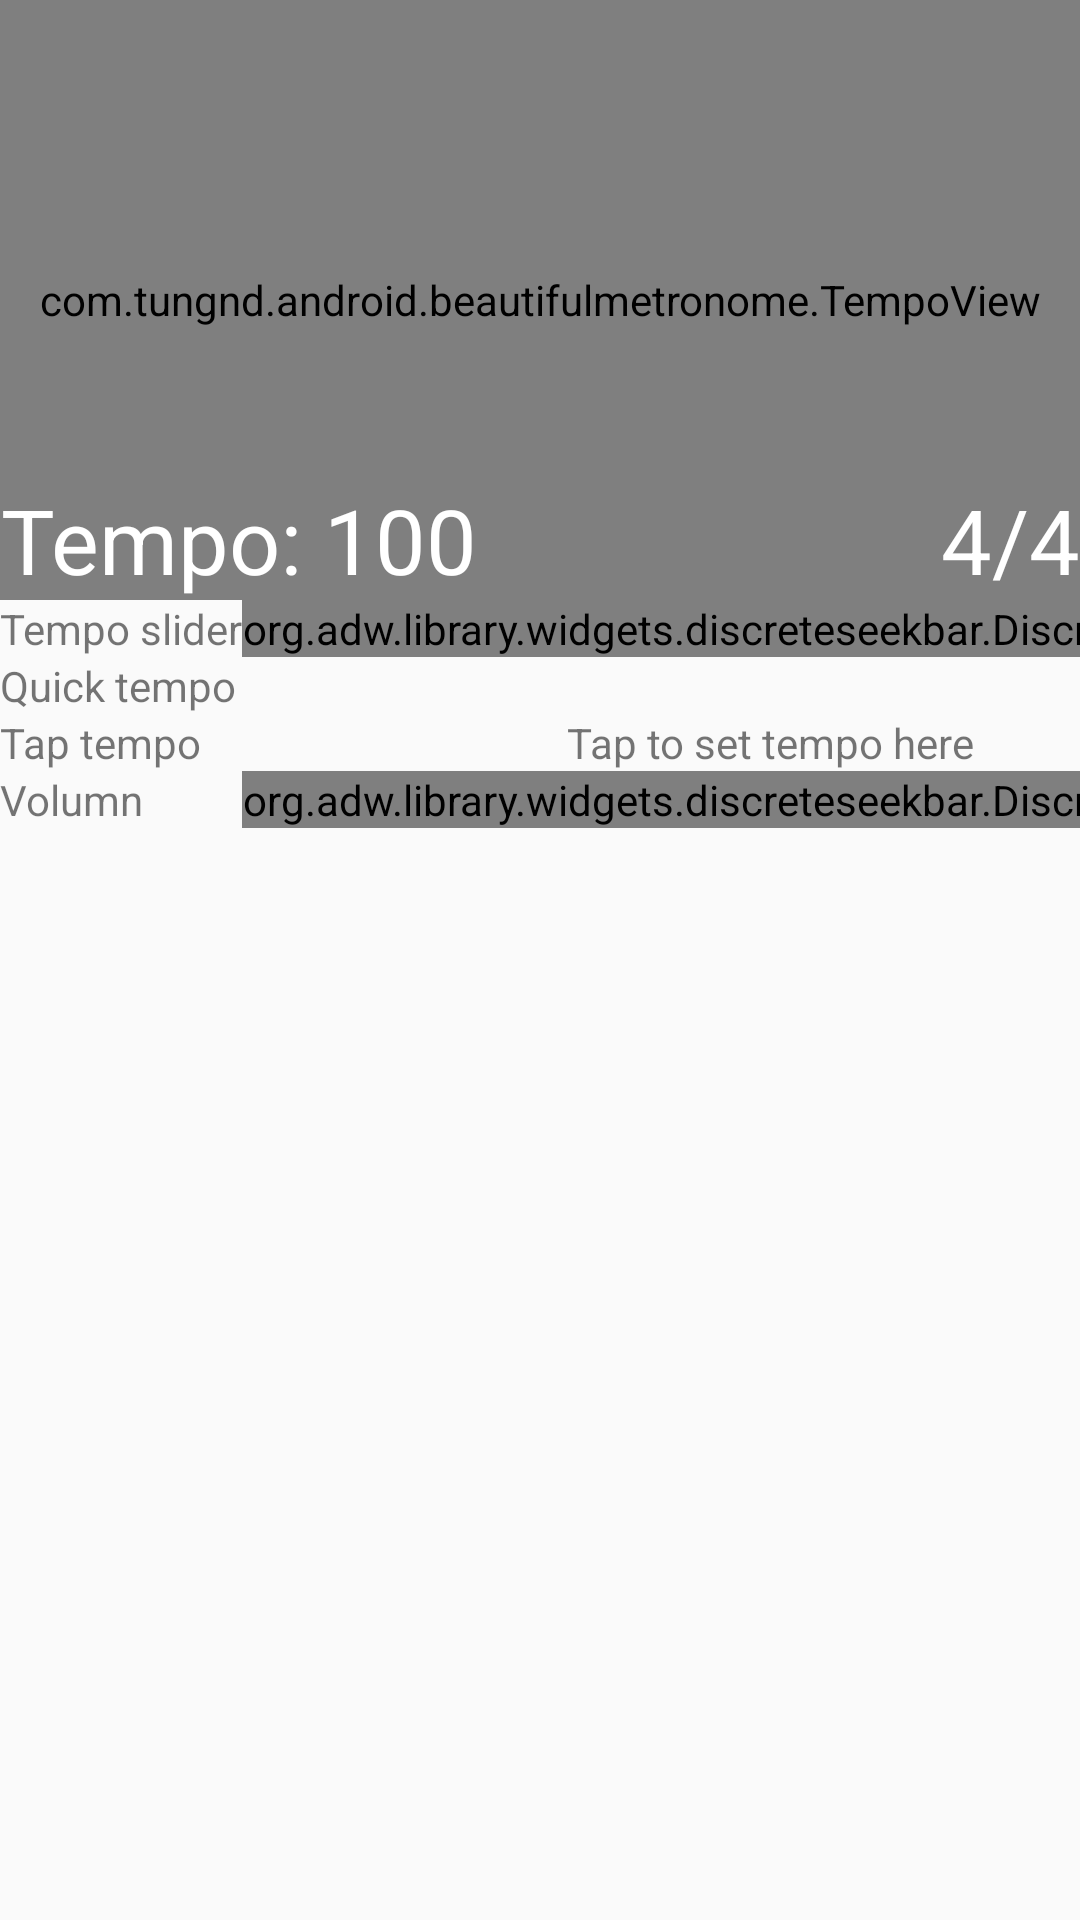

Reconstruct the res/layout file that produces this screen, plus the resources it refers to.
<!-- AndroidManifest.xml: application theme AppTheme -->
<!-- res/layout/activity_main.xml -->
<?xml version="1.0" encoding="utf-8"?>
<RelativeLayout xmlns:android="http://schemas.android.com/apk/res/android"
    xmlns:tools="http://schemas.android.com/tools"
    android:layout_width="match_parent"
    android:layout_height="match_parent"
    tools:context="com.tungnd.android.beautifulmetronome.MainActivity">

    <com.tungnd.android.beautifulmetronome.TempoView
        android:id="@+id/visual"
        android:layout_width="match_parent"
        android:layout_height="200dp"
        android:background="#aaa"
        android:gravity="center"
        android:textSize="100sp" />

    <TextView
        android:id="@+id/visual_left_text"
        android:layout_width="wrap_content"
        android:layout_height="wrap_content"
        android:layout_alignBottom="@+id/visual"
        android:layout_margin="@dimen/activity_vertical_margin"
        android:gravity="center"
        android:text="Tempo: 100"
        android:textColor="#fff"
        android:textSize="30sp" />

    <TextView
        android:id="@+id/visual_right_text"
        android:layout_width="wrap_content"
        android:layout_height="wrap_content"
        android:layout_alignBottom="@+id/visual"
        android:layout_alignParentRight="true"
        android:layout_margin="@dimen/activity_vertical_margin"
        android:gravity="center"
        android:text="4/4"
        android:textColor="#fff"
        android:textSize="30sp" />

    <include layout="@layout/settings_layout" />

</RelativeLayout>
<!-- res/layout/settings_layout.xml (included above) -->
<?xml version="1.0" encoding="utf-8"?>
<TableLayout xmlns:android="http://schemas.android.com/apk/res/android"
    xmlns:app="http://schemas.android.com/apk/res-auto"
    android:layout_width="match_parent"
    android:layout_height="wrap_content"
    android:layout_below="@+id/visual"
    android:layout_margin="@dimen/activity_vertical_margin">

    <TableRow>

        <TextView
            android:id="@+id/tempo_text"
            android:layout_width="wrap_content"
            android:layout_height="match_parent"
            android:gravity="center_vertical"
            android:text="Tempo slider" />

        <org.adw.library.widgets.discreteseekbar.DiscreteSeekBar
            android:id="@+id/tempo_slider"
            app:dsb_max="300"
            app:dsb_min="30"
            app:dsb_value="100"
            android:layout_width="wrap_content"
            android:layout_height="match_parent"
            android:layout_gravity="center" />
    </TableRow>

    <TableRow android:layout_marginTop="@dimen/activity_vertical_margin">

        <TextView
            android:id="@+id/quick_text"
            android:layout_width="wrap_content"
            android:layout_height="match_parent"
            android:gravity="center_vertical"
            android:text="Quick tempo" />

        <GridView
            android:id="@+id/gridview"
            android:layout_width="match_parent"
            android:layout_height="match_parent"
            android:gravity="center"
            android:horizontalSpacing="10dp"
            android:numColumns="auto_fit"
            android:stretchMode="columnWidth"
            android:verticalSpacing="10dp">

        </GridView>
    </TableRow>

    <TableRow android:layout_marginTop="@dimen/activity_vertical_margin">

        <TextView
            android:id="@+id/tap_text"
            android:layout_width="wrap_content"
            android:layout_height="match_parent"
            android:gravity="center_vertical"
            android:text="Tap tempo" />

        <TextView
            android:id="@+id/tap_tempo_text"
            android:layout_width="wrap_content"
            android:layout_height="match_parent"
            android:gravity="center_horizontal"
            android:text="Tap to set tempo here" />

    </TableRow>

    <TableRow android:layout_marginTop="@dimen/activity_vertical_margin">

        <TextView
            android:id="@+id/volumn_text"
            android:layout_width="wrap_content"
            android:layout_height="match_parent"
            android:gravity="center_vertical"
            android:text="Volumn" />

        <org.adw.library.widgets.discreteseekbar.DiscreteSeekBar
            android:id="@+id/volumn_slider"
            app:dsb_indicatorColor="@color/colorAccent"
            app:dsb_max="100"
            app:dsb_min="1"
            app:dsb_value="50"
            android:layout_width="wrap_content"
            android:layout_height="match_parent"
            android:layout_gravity="center" />
    </TableRow>
</TableLayout>
<!-- resources referenced by this layout -->
<resources>
  <color name="colorAccent">#777777</color>
  <style name="AppTheme" parent="Theme.AppCompat.Light.DarkActionBar">
          
          <item name="colorPrimary">@color/colorPrimary</item>
          <item name="colorPrimaryDark">@color/colorPrimaryDark</item>
          <item name="colorAccent">@color/colorAccent</item>
      </style>
  <color name="colorPrimary">#222222</color>
  <color name="colorPrimaryDark">#555555</color>
</resources>
